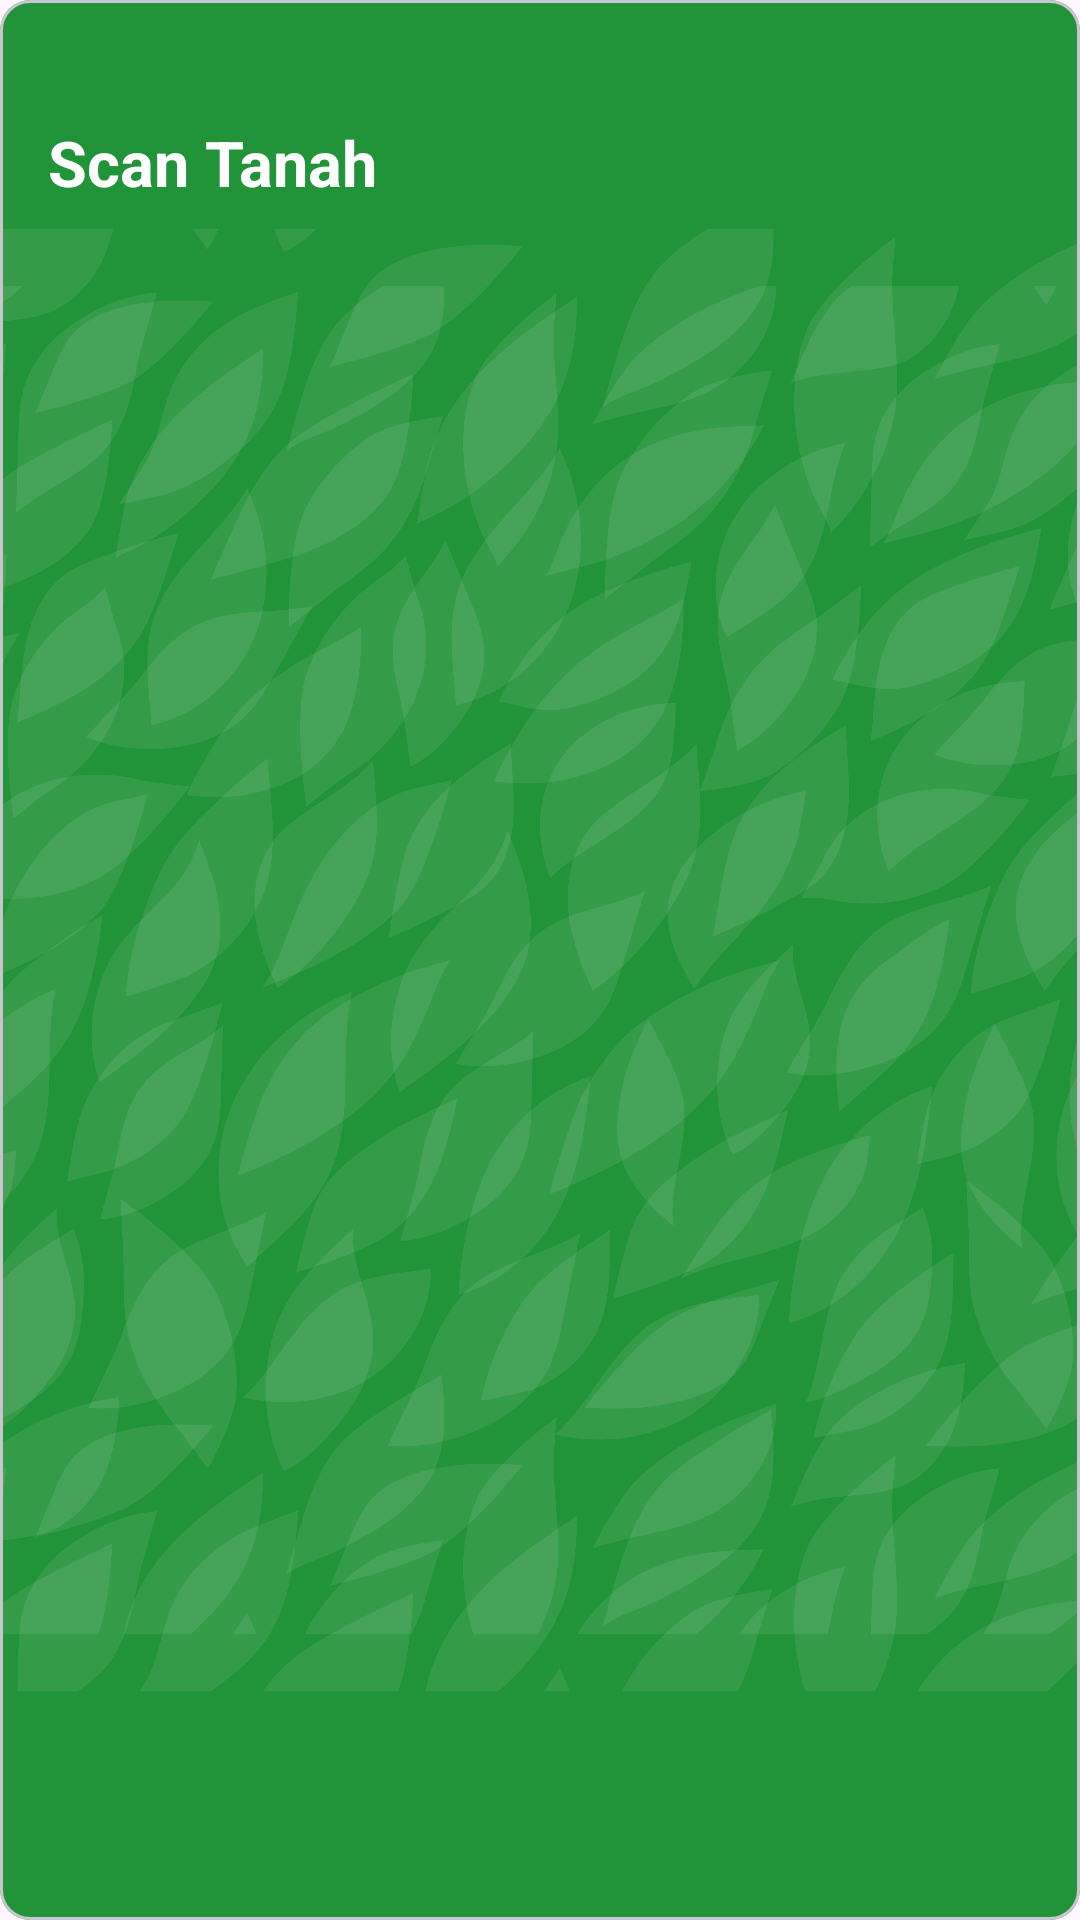

Reconstruct the res/layout file that produces this screen, plus the resources it refers to.
<!-- AndroidManifest.xml: application theme Theme.TerraTani -->
<!-- res/layout/features_row.xml -->
<?xml version="1.0" encoding="utf-8"?>
<com.google.android.material.card.MaterialCardView xmlns:android="http://schemas.android.com/apk/res/android"
    android:layout_width="180dp"
    android:layout_height="110dp"
    xmlns:app="http://schemas.android.com/apk/res-auto"
    android:layout_marginEnd="8dp"
    android:id="@+id/card_features"
    app:cardCornerRadius="10dp"
    android:backgroundTint="@color/green_master">

    <ImageView
        android:id="@+id/iv_features1"
        android:layout_width="wrap_content"
        android:layout_height="match_parent"
        android:src="@drawable/pattern"
        android:alpha="0.1"
        android:layout_marginStart="-90dp"/>

    <ImageView
        android:id="@+id/iv_features2"
        android:layout_width="wrap_content"
        android:layout_height="match_parent"
        android:src="@drawable/pattern"
        android:alpha="0.1"
        android:layout_marginEnd="-128dp"/>

    <TextView
        android:id="@+id/tv_features"
        android:layout_width="wrap_content"
        android:layout_height="match_parent"
        android:text="@string/scan_tanah"
        android:textColor="@color/white"
        android:textSize="21sp"
        android:textStyle="bold"
        android:layout_marginStart="16dp"
        android:layout_marginTop="40dp"/>

</com.google.android.material.card.MaterialCardView>
<!-- resources referenced by this layout -->
<resources>
  <color name="green_master">#219338</color>
  <color name="white">#FFFFFFFF</color>
  <!-- drawable pattern: png bitmap (drawable, 564780 bytes) -->
  <string name="scan_tanah">Scan Tanah</string>
  <style name="Theme.TerraTani" parent="Base.Theme.TerraTani" />
  <style name="Base.Theme.TerraTani" parent="Theme.Material3.DayNight.NoActionBar">
          
          
      </style>
</resources>
